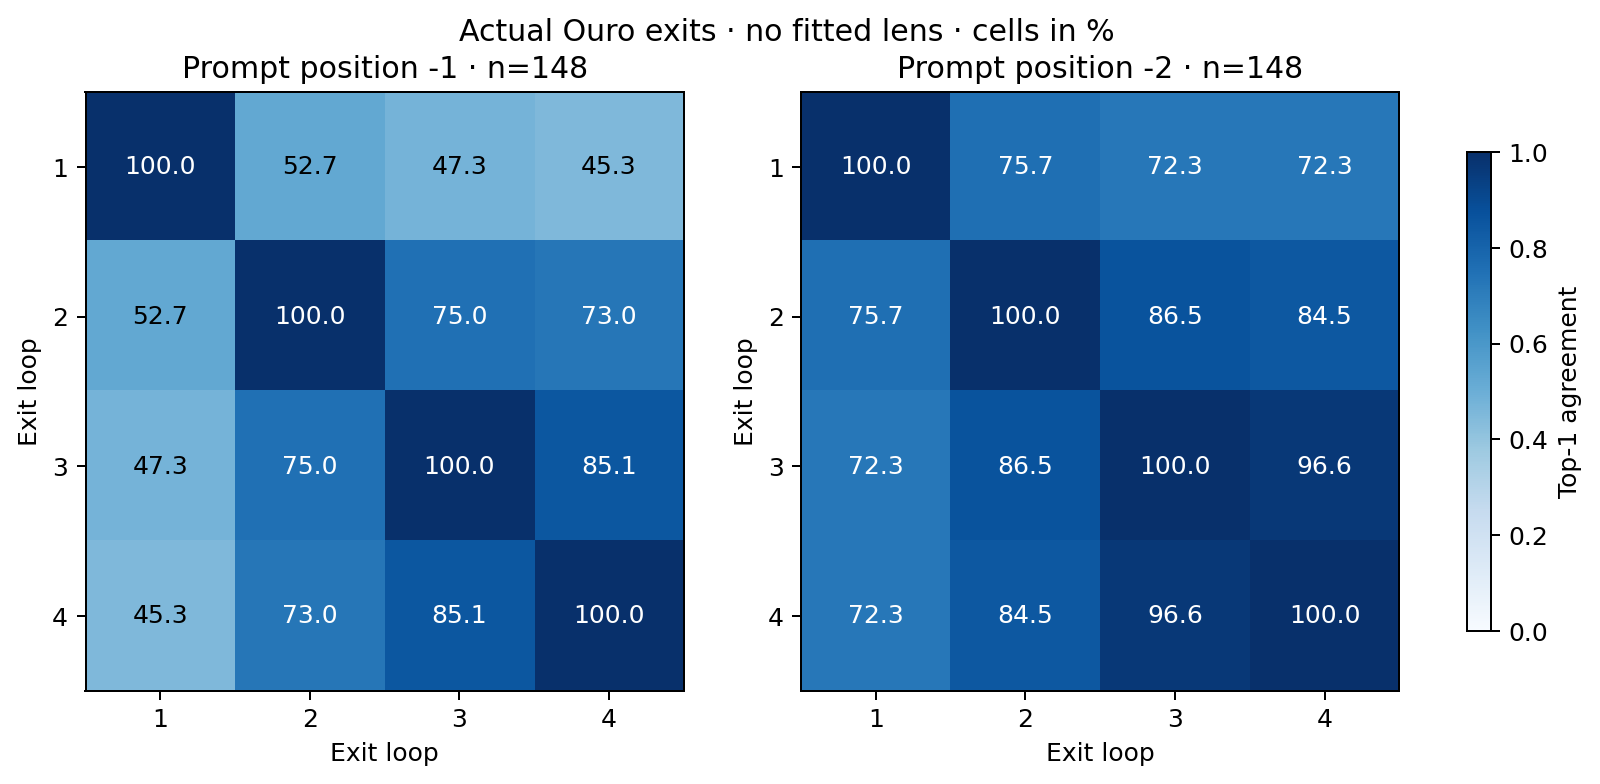

The file beside this chart, header and first rows:
position, exit_a, exit_b, n_items, agreement, ci_low, ci_high
-1, 1, 1, 148, 1.0, 1.0, 1
-1, 1, 2, 148, 0.527, 0.4459, 0.6081
-1, 1, 3, 148, 0.473, 0.3919, 0.5541
-1, 1, 4, 148, 0.4527, 0.3716, 0.5338
-1, 2, 1, 148, 0.527, 0.4459, 0.6081
-1, 2, 2, 148, 1.0, 1.0, 1
-1, 2, 3, 148, 0.75, 0.6757, 0.8176
-1, 2, 4, 148, 0.7297, 0.6554, 0.7973
-1, 3, 1, 148, 0.473, 0.3919, 0.5541
-1, 3, 2, 148, 0.75, 0.6757, 0.8176
-1, 3, 3, 148, 1.0, 1.0, 1
-1, 3, 4, 148, 0.8514, 0.7905, 0.9054
-1, 4, 1, 148, 0.4527, 0.3716, 0.5338
-1, 4, 2, 148, 0.7297, 0.6554, 0.7973
-1, 4, 3, 148, 0.8514, 0.7905, 0.9054
-1, 4, 4, 148, 1.0, 1.0, 1
-2, 1, 1, 148, 1.0, 1.0, 1
-2, 1, 2, 148, 0.7568, 0.6892, 0.8243
-2, 1, 3, 148, 0.723, 0.6486, 0.7973
-2, 1, 4, 148, 0.723, 0.6486, 0.7973
-2, 2, 1, 148, 0.7568, 0.6892, 0.8243
-2, 2, 2, 148, 1.0, 1.0, 1
-2, 2, 3, 148, 0.8649, 0.8041, 0.9189
-2, 2, 4, 148, 0.8446, 0.7838, 0.8986
-2, 3, 1, 148, 0.723, 0.6486, 0.7973
-2, 3, 2, 148, 0.8649, 0.8041, 0.9189
-2, 3, 3, 148, 1.0, 1.0, 1
-2, 3, 4, 148, 0.9662, 0.9324, 0.9932
-2, 4, 1, 148, 0.723, 0.6486, 0.7973
-2, 4, 2, 148, 0.8446, 0.7838, 0.8986
-2, 4, 3, 148, 0.9662, 0.9324, 0.9932
-2, 4, 4, 148, 1.0, 1.0, 1
